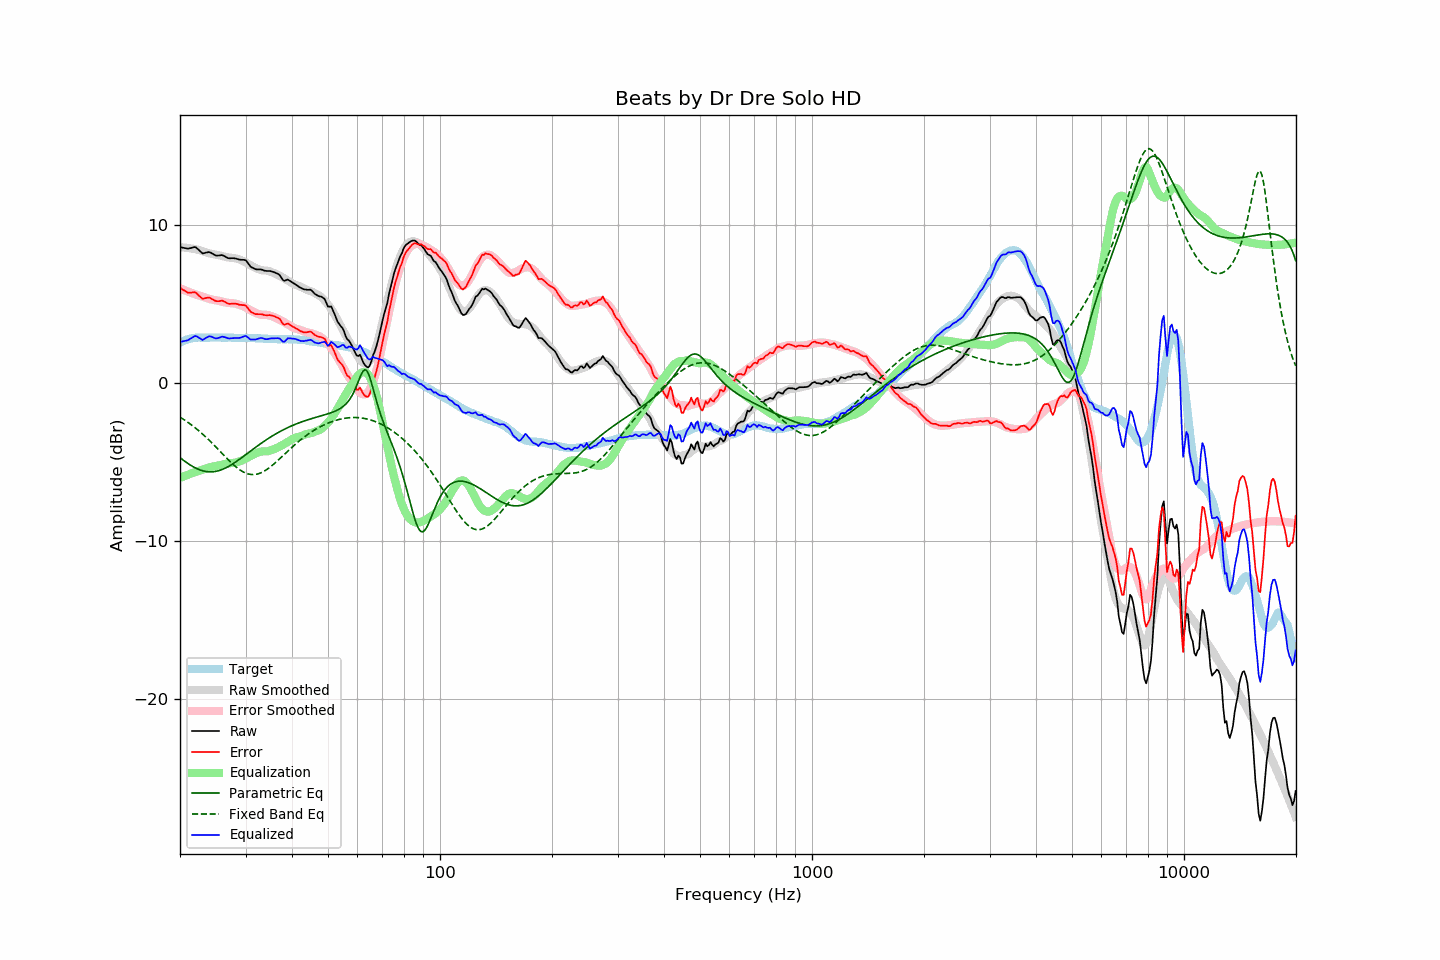

The data file committed next to this chart (first rows):
frequency, raw, error, smoothed, error_smoothed, equalization, parametric_eq, fixed_band_eq, equalized_raw, equalized_smoothed, target
20.00, 8.61, 6.04, 8.60, 6.00, -6.00, -4.72, -2.16, 2.61, 2.60, 2.57
20.20, 8.59, 5.97, 8.60, 5.96, -5.96, -4.80, -2.22, 2.63, 2.64, 2.62
20.40, 8.57, 5.90, 8.59, 5.92, -5.92, -4.88, -2.28, 2.65, 2.67, 2.67
20.61, 8.55, 5.85, 8.58, 5.88, -5.88, -4.95, -2.35, 2.67, 2.70, 2.70
20.81, 8.53, 5.78, 8.57, 5.84, -5.84, -5.02, -2.42, 2.69, 2.73, 2.75
21.02, 8.51, 5.72, 8.56, 5.80, -5.80, -5.09, -2.49, 2.71, 2.76, 2.79
21.23, 8.54, 5.73, 8.54, 5.76, -5.76, -5.16, -2.56, 2.78, 2.79, 2.81
21.44, 8.56, 5.74, 8.53, 5.72, -5.72, -5.23, -2.64, 2.84, 2.81, 2.83
21.66, 8.59, 5.75, 8.51, 5.68, -5.68, -5.29, -2.71, 2.91, 2.83, 2.85
21.87, 8.62, 5.77, 8.49, 5.65, -5.65, -5.34, -2.79, 2.98, 2.85, 2.86
22.09, 8.59, 5.72, 8.47, 5.61, -5.61, -5.39, -2.87, 2.98, 2.86, 2.88
22.31, 8.50, 5.62, 8.45, 5.57, -5.57, -5.44, -2.96, 2.93, 2.87, 2.88
22.54, 8.40, 5.52, 8.43, 5.55, -5.55, -5.48, -3.04, 2.86, 2.88, 2.88
22.76, 8.31, 5.43, 8.40, 5.51, -5.51, -5.52, -3.13, 2.80, 2.88, 2.88
22.99, 8.21, 5.34, 8.36, 5.48, -5.48, -5.55, -3.22, 2.73, 2.89, 2.87
23.22, 8.23, 5.36, 8.33, 5.44, -5.44, -5.58, -3.31, 2.79, 2.89, 2.87
23.45, 8.26, 5.39, 8.29, 5.41, -5.41, -5.60, -3.41, 2.86, 2.89, 2.87
23.69, 8.28, 5.40, 8.26, 5.37, -5.37, -5.61, -3.51, 2.91, 2.89, 2.88
23.92, 8.30, 5.42, 8.23, 5.34, -5.34, -5.62, -3.60, 2.96, 2.89, 2.88
24.16, 8.27, 5.38, 8.20, 5.31, -5.31, -5.62, -3.70, 2.96, 2.89, 2.89
24.40, 8.21, 5.31, 8.18, 5.29, -5.29, -5.62, -3.80, 2.92, 2.89, 2.90
24.65, 8.15, 5.27, 8.16, 5.27, -5.27, -5.61, -3.91, 2.88, 2.88, 2.89
24.89, 8.09, 5.21, 8.14, 5.25, -5.25, -5.59, -4.01, 2.84, 2.89, 2.89
25.14, 8.07, 5.19, 8.12, 5.24, -5.24, -5.57, -4.12, 2.84, 2.89, 2.88
25.39, 8.08, 5.19, 8.10, 5.22, -5.22, -5.55, -4.22, 2.87, 2.89, 2.89
25.65, 8.09, 5.20, 8.08, 5.19, -5.19, -5.51, -4.33, 2.90, 2.89, 2.89
25.91, 8.11, 5.23, 8.05, 5.17, -5.17, -5.48, -4.44, 2.94, 2.89, 2.88
26.16, 8.07, 5.19, 8.03, 5.14, -5.14, -5.44, -4.54, 2.93, 2.89, 2.88
26.43, 8.02, 5.14, 8.00, 5.12, -5.12, -5.39, -4.65, 2.91, 2.88, 2.88
26.69, 7.96, 5.08, 7.98, 5.10, -5.10, -5.34, -4.75, 2.87, 2.88, 2.88
26.96, 7.91, 5.03, 7.96, 5.08, -5.08, -5.29, -4.85, 2.83, 2.88, 2.89
27.23, 7.90, 5.02, 7.95, 5.07, -5.07, -5.23, -4.95, 2.83, 2.88, 2.89
27.50, 7.91, 5.03, 7.94, 5.07, -5.07, -5.17, -5.05, 2.85, 2.88, 2.88
27.77, 7.91, 5.04, 7.93, 5.06, -5.06, -5.10, -5.15, 2.85, 2.87, 2.87
28.05, 7.90, 5.03, 7.92, 5.04, -5.04, -5.04, -5.24, 2.86, 2.87, 2.87
28.33, 7.88, 5.02, 7.89, 5.02, -5.02, -4.97, -5.32, 2.86, 2.87, 2.86
28.62, 7.85, 5.00, 7.86, 4.99, -4.99, -4.90, -5.40, 2.86, 2.87, 2.86
28.90, 7.82, 4.96, 7.82, 4.96, -4.96, -4.82, -5.48, 2.86, 2.87, 2.87
29.19, 7.81, 4.96, 7.78, 4.92, -4.92, -4.75, -5.54, 2.89, 2.86, 2.85
29.48, 7.81, 4.94, 7.74, 4.88, -4.88, -4.67, -5.60, 2.93, 2.86, 2.87
29.78, 7.80, 4.94, 7.69, 4.83, -4.83, -4.60, -5.66, 2.97, 2.86, 2.86
30.08, 7.77, 4.91, 7.64, 4.78, -4.78, -4.52, -5.70, 2.99, 2.86, 2.87
30.38, 7.63, 4.78, 7.58, 4.72, -4.72, -4.45, -5.74, 2.91, 2.86, 2.86
30.68, 7.49, 4.64, 7.52, 4.66, -4.66, -4.37, -5.76, 2.83, 2.85, 2.85
30.99, 7.36, 4.51, 7.46, 4.61, -4.61, -4.29, -5.78, 2.76, 2.85, 2.85
31.30, 7.31, 4.46, 7.40, 4.55, -4.55, -4.22, -5.79, 2.76, 2.85, 2.85
31.61, 7.26, 4.42, 7.34, 4.50, -4.50, -4.14, -5.79, 2.76, 2.85, 2.85
31.93, 7.21, 4.37, 7.29, 4.45, -4.45, -4.07, -5.78, 2.76, 2.84, 2.84
32.24, 7.20, 4.37, 7.25, 4.41, -4.41, -3.99, -5.76, 2.79, 2.84, 2.83
32.57, 7.20, 4.36, 7.21, 4.37, -4.37, -3.92, -5.73, 2.83, 2.83, 2.84
32.89, 7.20, 4.37, 7.17, 4.35, -4.35, -3.85, -5.69, 2.86, 2.83, 2.84
33.22, 7.18, 4.36, 7.15, 4.33, -4.33, -3.77, -5.65, 2.86, 2.82, 2.82
33.55, 7.14, 4.32, 7.14, 4.32, -4.32, -3.70, -5.60, 2.82, 2.82, 2.82
33.89, 7.11, 4.31, 7.14, 4.32, -4.32, -3.63, -5.54, 2.79, 2.81, 2.81
34.23, 7.10, 4.29, 7.13, 4.32, -4.32, -3.57, -5.47, 2.78, 2.81, 2.81
34.57, 7.10, 4.30, 7.11, 4.30, -4.30, -3.50, -5.40, 2.80, 2.80, 2.80
34.92, 7.10, 4.31, 7.07, 4.27, -4.27, -3.44, -5.32, 2.83, 2.80, 2.80
35.27, 7.07, 4.28, 7.03, 4.24, -4.24, -3.37, -5.24, 2.83, 2.79, 2.79
35.62, 7.04, 4.25, 6.99, 4.20, -4.20, -3.31, -5.15, 2.84, 2.79, 2.79
35.97, 7.00, 4.22, 6.95, 4.16, -4.16, -3.25, -5.07, 2.84, 2.79, 2.78
... 635 more rows
